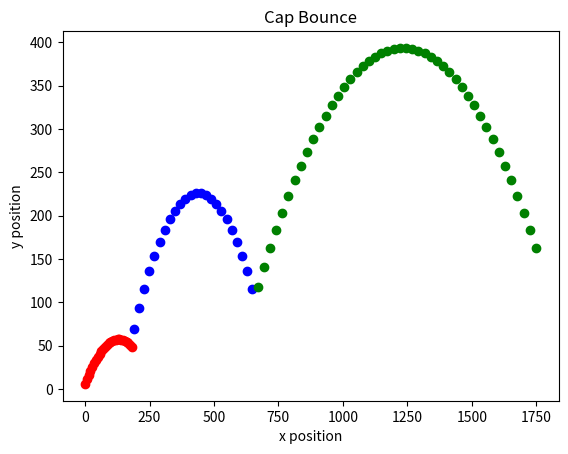

The matplotlib source for this figure:
import matplotlib.pyplot as plt
import numpy as np
import math as m

gravity = -1.5
gravityCapJump = -1
gravityCapThrow = -0.3
speedCapThrow = 5.7
gravityCapThrowFrame = 24
speedCapJumpH = 24
speedCapJumpV = 24
speedDiveH = 20
speedDiveV = 26
gravityDive = -2
speedCapThrowLimit = 7
terminalV = -35
tVTimeDive = m.floor((speedDiveV-terminalV)/-gravityDive)
tVTimeCapJump = m.floor((speedCapJumpV-terminalV)/-gravityCapJump)


def capThrowX(x, speedCapThrowLimit, time):
    frames = np.linspace(0,time,time+1)
    xPos = x + speedCapThrowLimit*frames
    return np.array(xPos)

def capThrowY(y, speedCapThrow, gravityCapThrow, gravityCapThrowFrame, time):
    yPos = []
    pos = y
    if time <= gravityCapThrowFrame:
        for n in range(time+1):
            pos = pos + speedCapThrow + gravityCapThrow*n
            yPos.append(str(pos))
    if time > gravityCapThrowFrame:
        for n in range(gravityCapThrowFrame+1):
            pos = pos + speedCapThrow + gravityCapThrow*n
            yPos.append(str(pos))
        for n in range(time-gravityCapThrowFrame):
            pos = pos + speedCapThrow+gravityCapThrow*gravityCapThrowFrame + gravity*n
            yPos.append(str(pos))

    yPos = np.asarray(yPos)
    yPos = yPos.astype(float)
    return yPos

def diveX(x, speedDiveH, time):
    frames = np.linspace(0,time,time+1)
    xPos = x + speedDiveH*frames
    return np.array(xPos)

def diveY(y, speedDiveV, gravityDive, time):
    yPos = []
    pos = y
    for n in range(time+1):
        pos = pos + speedDiveV + gravityDive*n
        yPos.append(str(pos))
    yPos = np.asarray(yPos)
    yPos = yPos.astype(float)
    return yPos

def capJumpX(x, speedCapJumpH, time):
    frames = np.linspace(0,time,time+1)
    xPos = x + speedCapJumpH*frames
    return np.array(xPos)

def capJumpY(y, speedCapJumpV, gravityCapJump, time):
    yPos = []
    pos = y
    for n in range(time+1):
        pos = pos + speedCapJumpV + gravityCapJump*n
        yPos.append(str(pos))
    yPos = np.asarray(yPos)
    yPos = yPos.astype(float)
    return yPos

diveFrame = 26
diveTime = 23
capJumpTime = 45
plt.plot(capThrowX(0,speedCapThrowLimit,diveFrame),capThrowY(0,speedCapThrow,gravityCapThrow,gravityCapThrowFrame,diveFrame),'ro')
plt.plot(diveX(capThrowX(0,speedCapThrowLimit,diveFrame+1)[-1],speedDiveH,diveTime),diveY(capThrowY(0,speedCapThrow,gravityCapThrow,gravityCapThrowFrame,diveFrame+1)[-1],speedDiveV,gravityDive,diveTime),'bo')
plt.plot(capJumpX(diveX(capThrowX(0,speedCapThrowLimit,diveFrame+1)[-1],speedDiveH,diveTime+1)[-1],speedCapJumpH,capJumpTime),capJumpY(diveY(capThrowY(0,speedCapThrow,gravityCapThrow,gravityCapThrowFrame,diveFrame+1)[-1],speedDiveV,gravityDive,diveTime+1)[-1],speedCapJumpV,gravityCapJump,capJumpTime),'go')
plt.xlabel('x position')
plt.ylabel('y position')
plt.title('Cap Bounce')
plt.show()